Labelled photos from "images", an image-classification folder in aditid/WindowsOnEarth. The possible labels are: aurora, day, dock, moon, night, stars, structure, sunrise.

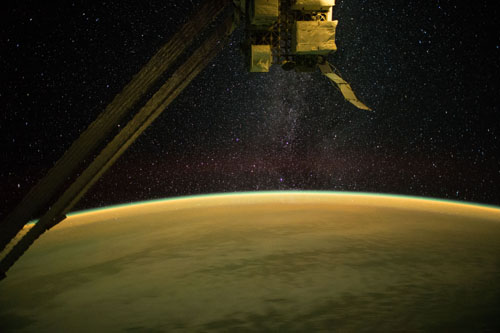
Label: stars

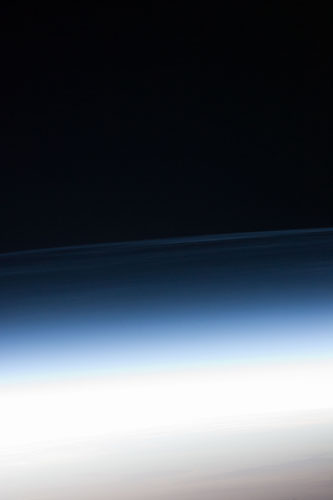
Label: sunrise

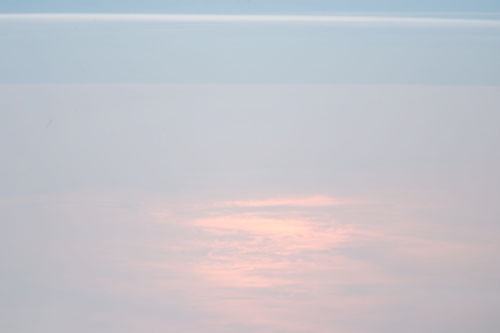
Label: day

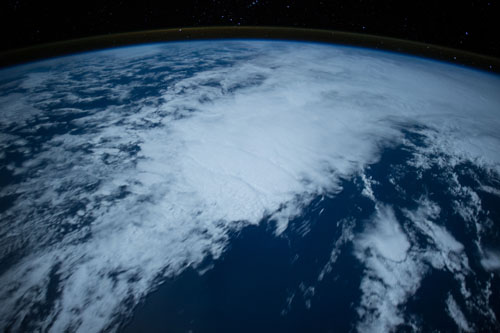
Label: night

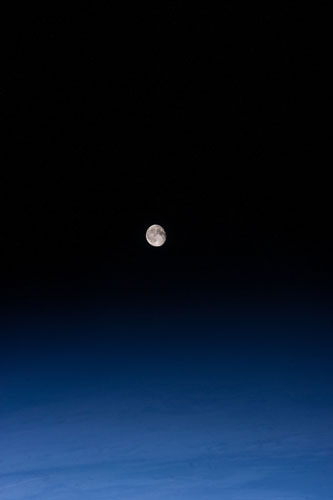
Label: moon

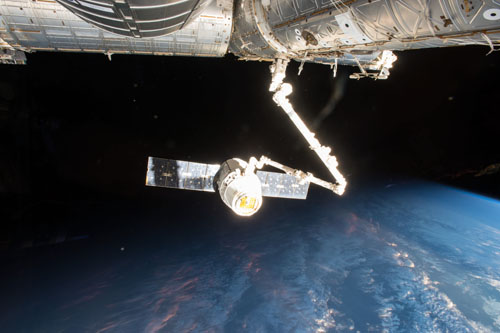
Label: dock
